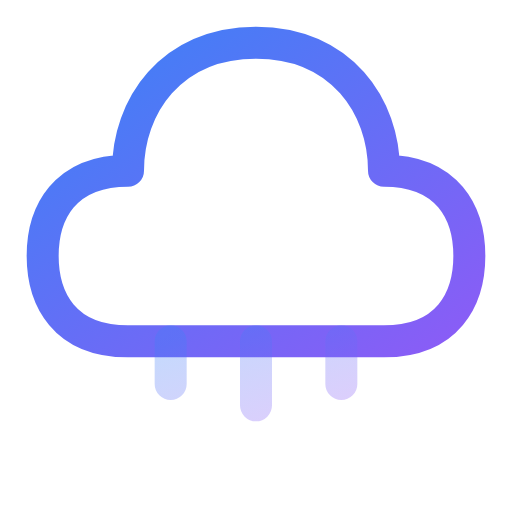
t = 0.00 s
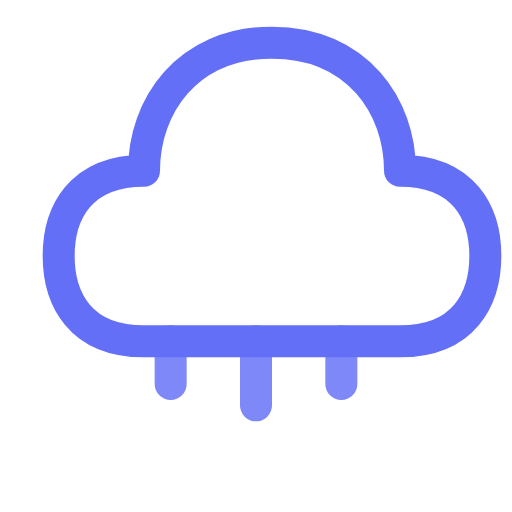
t = 0.75 s
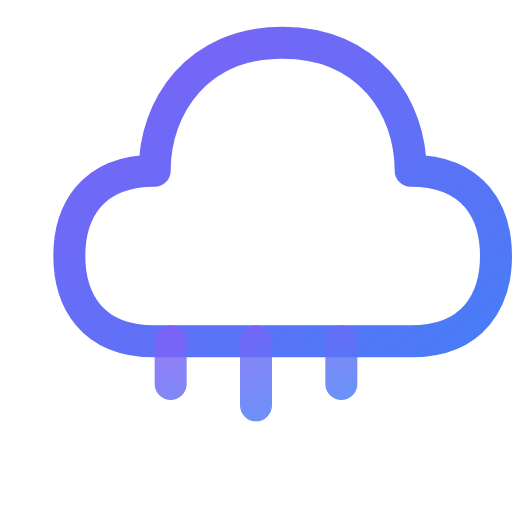
t = 1.25 s
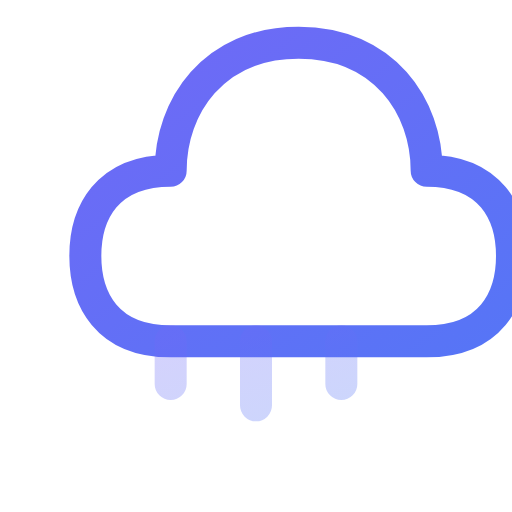
t = 2.00 s
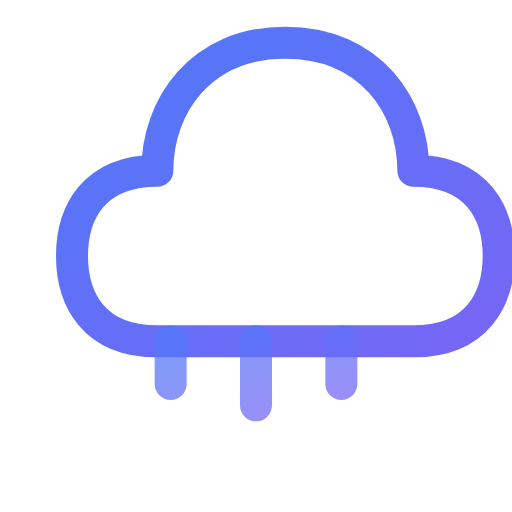
t = 2.63 s
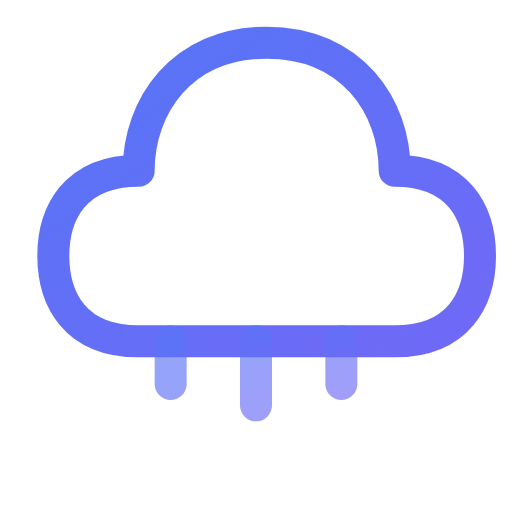
t = 3.50 s

The animated SVG that drew these frames (rendered in a browser with its animation timeline set to each time). Animation: 4 SMIL elements (animate=3,animateTransform=1); one cycle of 4.00 s, repeats indefinitely.

<svg viewBox="0 0 24 24" width="24" height="24" fill="none" xmlns="http://www.w3.org/2000/svg">
  <defs>
    <linearGradient id="grad-animated-cloud-anim" x1="0%" y1="0%" x2="100%" y2="100%">
      <stop offset="0%" style="stop-color:#3b82f6;stop-opacity:1">
        <animate attributeName="stop-color" values="#3b82f6;#8b5cf6;#3b82f6" dur="3s" repeatCount="indefinite"/>
      </stop>
      <stop offset="100%" style="stop-color:#8b5cf6;stop-opacity:1">
        <animate attributeName="stop-color" values="#8b5cf6;#3b82f6;#8b5cf6" dur="3s" repeatCount="indefinite"/>
      </stop>
    </linearGradient>
  </defs>
  <g>
    <animateTransform attributeName="transform" type="translate" values="0 0;2 0;0 0" dur="4s" repeatCount="indefinite"/>
    <path d="M6 16h12c3 0 4-2 4-4s-1-4-4-4c0-3-2-6-6-6S6 5 6 8c-3 0-4 2-4 4s1 4 4 4z" stroke="url(#grad-animated-cloud-anim)" stroke-width="1.5" stroke-linejoin="round"/>
  </g>
  <path d="M8 16v2M12 16v3M16 16v2" stroke="url(#grad-animated-cloud-anim)" stroke-width="1.5" stroke-linecap="round">
    <animate attributeName="opacity" values="0.3;1;0.3" dur="2s" repeatCount="indefinite"/>
  </path>
</svg>
